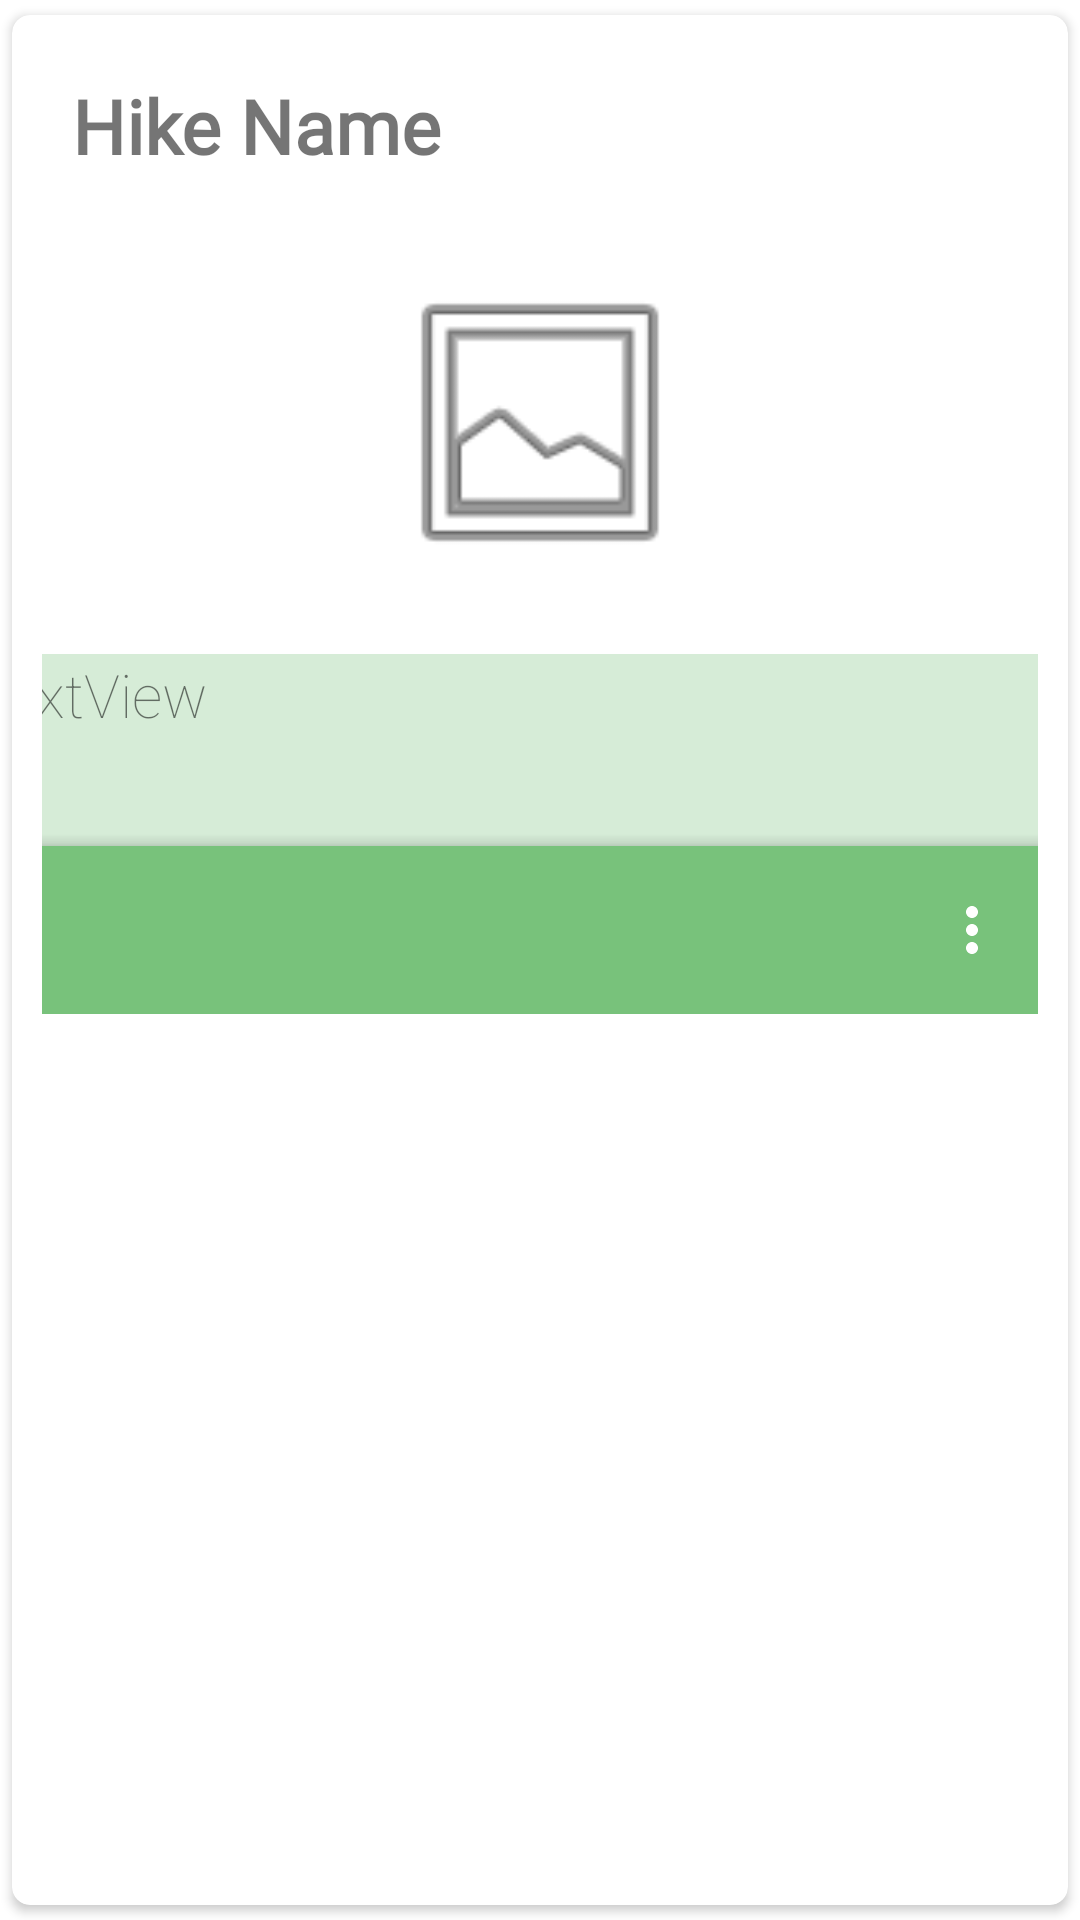

The Android layout XML behind this screen, and the referenced resources:
<!-- AndroidManifest.xml: application theme Theme.MHikeApp -->
<!-- res/layout/singleviewcard.xml -->
<?xml version="1.0" encoding="utf-8"?>
<androidx.cardview.widget.CardView xmlns:android="http://schemas.android.com/apk/res/android"
    xmlns:tools="http://schemas.android.com/tools"

    xmlns:app="http://schemas.android.com/apk/res-auto"
    android:layout_gravity="center_horizontal"
    android:layout_width="match_parent"
    android:layout_height="wrap_content"
    app:cardUseCompatPadding="true"
    app:cardCornerRadius="6dp"
    android:elevation="4dp"
    android:layout_margin="5dp"
    android:id="@+id/adapter"
    >

    <androidx.constraintlayout.widget.ConstraintLayout
        android:layout_width="match_parent"
        android:layout_height="323dp"
        android:layout_margin="10dp"
        android:orientation="vertical">

        <TextView
            android:id="@+id/displayname"
            android:layout_width="wrap_content"
            android:layout_height="wrap_content"
            android:layout_marginStart="10dp"
            android:layout_marginTop="10dp"
            android:fontFamily="@font/hanalei_fill"
            android:text="Hike Name"
            android:textSize="25sp"
            android:textStyle="bold"
            app:layout_constraintStart_toStartOf="parent"
            app:layout_constraintTop_toTopOf="parent" />

        <ImageView
            android:id="@+id/imageView"
            android:layout_width="match_parent"
            android:layout_height="105dp"
            android:layout_marginTop="5dp"
            app:layout_constraintBottom_toTopOf="@+id/textView6"
            app:layout_constraintTop_toBottomOf="@+id/displayname"
            app:srcCompat="@android:drawable/ic_menu_gallery"
            tools:layout_editor_absoluteX="16dp" />

        <TextView
            android:id="@+id/textView6"
            android:layout_width="379dp"
            android:layout_height="120dp"
            android:background="#D6ECD7"
            android:fontFamily="sans-serif-thin"
            android:text="TextView"
            android:textSize="20sp"
            app:layout_constraintBottom_toBottomOf="parent"
            app:layout_constraintEnd_toEndOf="parent"
            app:layout_constraintStart_toStartOf="parent" />

        <com.google.android.material.bottomappbar.BottomAppBar
            android:id="@+id/menubar"
            style="@style/Widget.MaterialComponents.BottomAppBar.Colored"
            android:layout_width="match_parent"
            android:layout_height="wrap_content"
            android:layout_gravity="bottom"
            app:backgroundTint="#AD4CAF50"
            app:layout_constraintBottom_toBottomOf="parent"
            app:menu="@menu/adaptermenu"
            tools:ignore="BottomAppBar"
            tools:layout_editor_absoluteX="12dp" />


    </androidx.constraintlayout.widget.ConstraintLayout>

</androidx.cardview.widget.CardView>
<!-- resources referenced by this layout -->
<resources>
  <style name="Theme.MHikeApp" parent="Theme.MaterialComponents.DayNight.DarkActionBar">
          
          <item name="colorPrimary">@color/purple_500</item>
          <item name="colorPrimaryVariant">@color/purple_700</item>
          <item name="colorOnPrimary">@color/white</item>
          
          <item name="colorSecondary">@color/teal_200</item>
          <item name="colorSecondaryVariant">@color/teal_700</item>
          <item name="colorOnSecondary">@color/black</item>
          
          <item name="android:statusBarColor">?attr/colorPrimaryVariant</item>
          
      </style>
  <!-- not gathered from this repository: default colours our renderer supplied (Android Studio template values) -->
  <color name="purple_500">#FF6200EE</color>
  <color name="purple_700">#FF3700B3</color>
  <color name="teal_200">#FF03DAC5</color>
  <color name="teal_700">#FF018786</color>
  <color name="black">#FF000000</color>
  <color name="white">#FFFFFFFF</color>
</resources>
